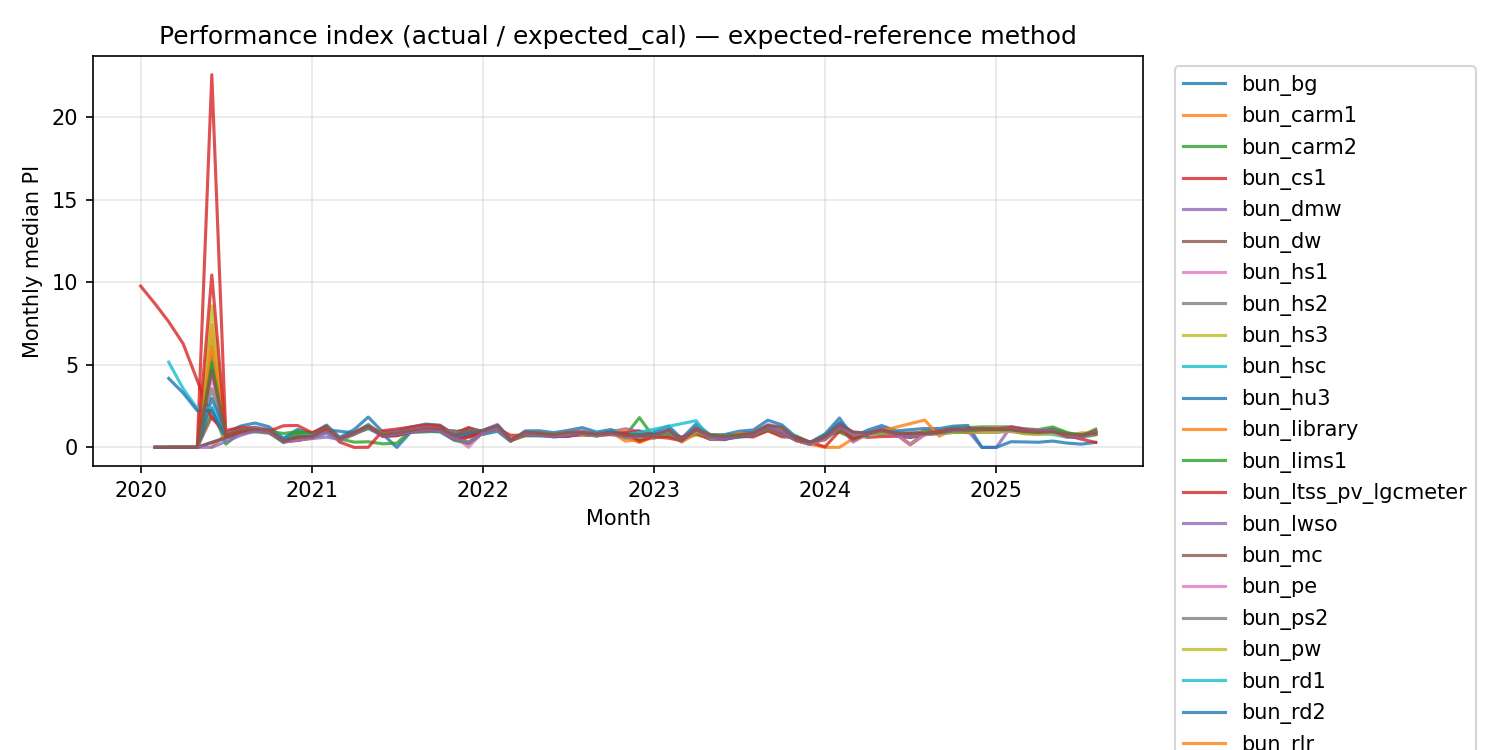

Data behind this chart, as committed beside it:
year_month, PI, meter, month_ts
2020-02, 0.00185, solar.bun_bg#realenergyintotheload#kwh, 2020-02-01
2020-03, 0.00185, solar.bun_bg#realenergyintotheload#kwh, 2020-03-01
2020-04, 0.0008785, solar.bun_bg#realenergyintotheload#kwh, 2020-04-01
2020-05, 0.0008785, solar.bun_bg#realenergyintotheload#kwh, 2020-05-01
2020-06, 5.817, solar.bun_bg#realenergyintotheload#kwh, 2020-06-01
2020-07, 0.7624, solar.bun_bg#realenergyintotheload#kwh, 2020-07-01
2020-08, 0.9511, solar.bun_bg#realenergyintotheload#kwh, 2020-08-01
2020-09, 1.005, solar.bun_bg#realenergyintotheload#kwh, 2020-09-01
2020-10, 0.9244, solar.bun_bg#realenergyintotheload#kwh, 2020-10-01
2020-11, 0.4053, solar.bun_bg#realenergyintotheload#kwh, 2020-11-01
2020-12, 0.7907, solar.bun_bg#realenergyintotheload#kwh, 2020-12-01
2021-01, 0.6101, solar.bun_bg#realenergyintotheload#kwh, 2021-01-01
2021-02, 1.053, solar.bun_bg#realenergyintotheload#kwh, 2021-02-01
2021-03, 0.4592, solar.bun_bg#realenergyintotheload#kwh, 2021-03-01
2021-04, 0.84, solar.bun_bg#realenergyintotheload#kwh, 2021-04-01
2021-05, 1.214, solar.bun_bg#realenergyintotheload#kwh, 2021-05-01
2021-06, 0.7995, solar.bun_bg#realenergyintotheload#kwh, 2021-06-01
2021-07, 1.9034840724279724e-06, solar.bun_bg#realenergyintotheload#kwh, 2021-07-01
2021-08, 0.9714, solar.bun_bg#realenergyintotheload#kwh, 2021-08-01
2021-09, 1.079, solar.bun_bg#realenergyintotheload#kwh, 2021-09-01
2021-10, 0.9822, solar.bun_bg#realenergyintotheload#kwh, 2021-10-01
2021-11, 0.6149, solar.bun_bg#realenergyintotheload#kwh, 2021-11-01
2021-12, 0.8865, solar.bun_bg#realenergyintotheload#kwh, 2021-12-01
2022-01, 0.8956, solar.bun_bg#realenergyintotheload#kwh, 2022-01-01
2022-02, 1.105, solar.bun_bg#realenergyintotheload#kwh, 2022-02-01
2022-03, 0.4281, solar.bun_bg#realenergyintotheload#kwh, 2022-03-01
2022-04, 0.776, solar.bun_bg#realenergyintotheload#kwh, 2022-04-01
2022-05, 0.8402, solar.bun_bg#realenergyintotheload#kwh, 2022-05-01
2022-06, 0.747, solar.bun_bg#realenergyintotheload#kwh, 2022-06-01
2022-07, 0.8378, solar.bun_bg#realenergyintotheload#kwh, 2022-07-01
2022-08, 0.8636, solar.bun_bg#realenergyintotheload#kwh, 2022-08-01
2022-09, 0.7296, solar.bun_bg#realenergyintotheload#kwh, 2022-09-01
2022-10, 0.86, solar.bun_bg#realenergyintotheload#kwh, 2022-10-01
2022-11, 0.6931, solar.bun_bg#realenergyintotheload#kwh, 2022-11-01
2022-12, 0.6958, solar.bun_bg#realenergyintotheload#kwh, 2022-12-01
2023-01, 0.6517, solar.bun_bg#realenergyintotheload#kwh, 2023-01-01
2023-02, 1.078, solar.bun_bg#realenergyintotheload#kwh, 2023-02-01
2023-03, 0.4831, solar.bun_bg#realenergyintotheload#kwh, 2023-03-01
2023-04, 1.114, solar.bun_bg#realenergyintotheload#kwh, 2023-04-01
2023-05, 0.6765, solar.bun_bg#realenergyintotheload#kwh, 2023-05-01
2023-06, 0.7036, solar.bun_bg#realenergyintotheload#kwh, 2023-06-01
2023-07, 0.7703, solar.bun_bg#realenergyintotheload#kwh, 2023-07-01
2023-08, 0.8623, solar.bun_bg#realenergyintotheload#kwh, 2023-08-01
2023-09, 1.202, solar.bun_bg#realenergyintotheload#kwh, 2023-09-01
2023-10, 1.078, solar.bun_bg#realenergyintotheload#kwh, 2023-10-01
2023-11, 0.4562, solar.bun_bg#realenergyintotheload#kwh, 2023-11-01
2023-12, 0.2486, solar.bun_bg#realenergyintotheload#kwh, 2023-12-01
2024-01, 0.6231, solar.bun_bg#realenergyintotheload#kwh, 2024-01-01
2024-02, 1.211, solar.bun_bg#realenergyintotheload#kwh, 2024-02-01
2024-03, 0.7436, solar.bun_bg#realenergyintotheload#kwh, 2024-03-01
2024-04, 0.8312, solar.bun_bg#realenergyintotheload#kwh, 2024-04-01
2024-05, 1.072, solar.bun_bg#realenergyintotheload#kwh, 2024-05-01
2024-06, 0.8183, solar.bun_bg#realenergyintotheload#kwh, 2024-06-01
2024-08, 0.8915, solar.bun_bg#realenergyintotheload#kwh, 2024-08-01
2024-09, 0.9431, solar.bun_bg#realenergyintotheload#kwh, 2024-09-01
2024-10, 1.045, solar.bun_bg#realenergyintotheload#kwh, 2024-10-01
2024-11, 1.102, solar.bun_bg#realenergyintotheload#kwh, 2024-11-01
2024-12, 1.121, solar.bun_bg#realenergyintotheload#kwh, 2024-12-01
2025-01, 1.157, solar.bun_bg#realenergyintotheload#kwh, 2025-01-01
2025-02, 1.147, solar.bun_bg#realenergyintotheload#kwh, 2025-02-01
... 1,572 more rows
